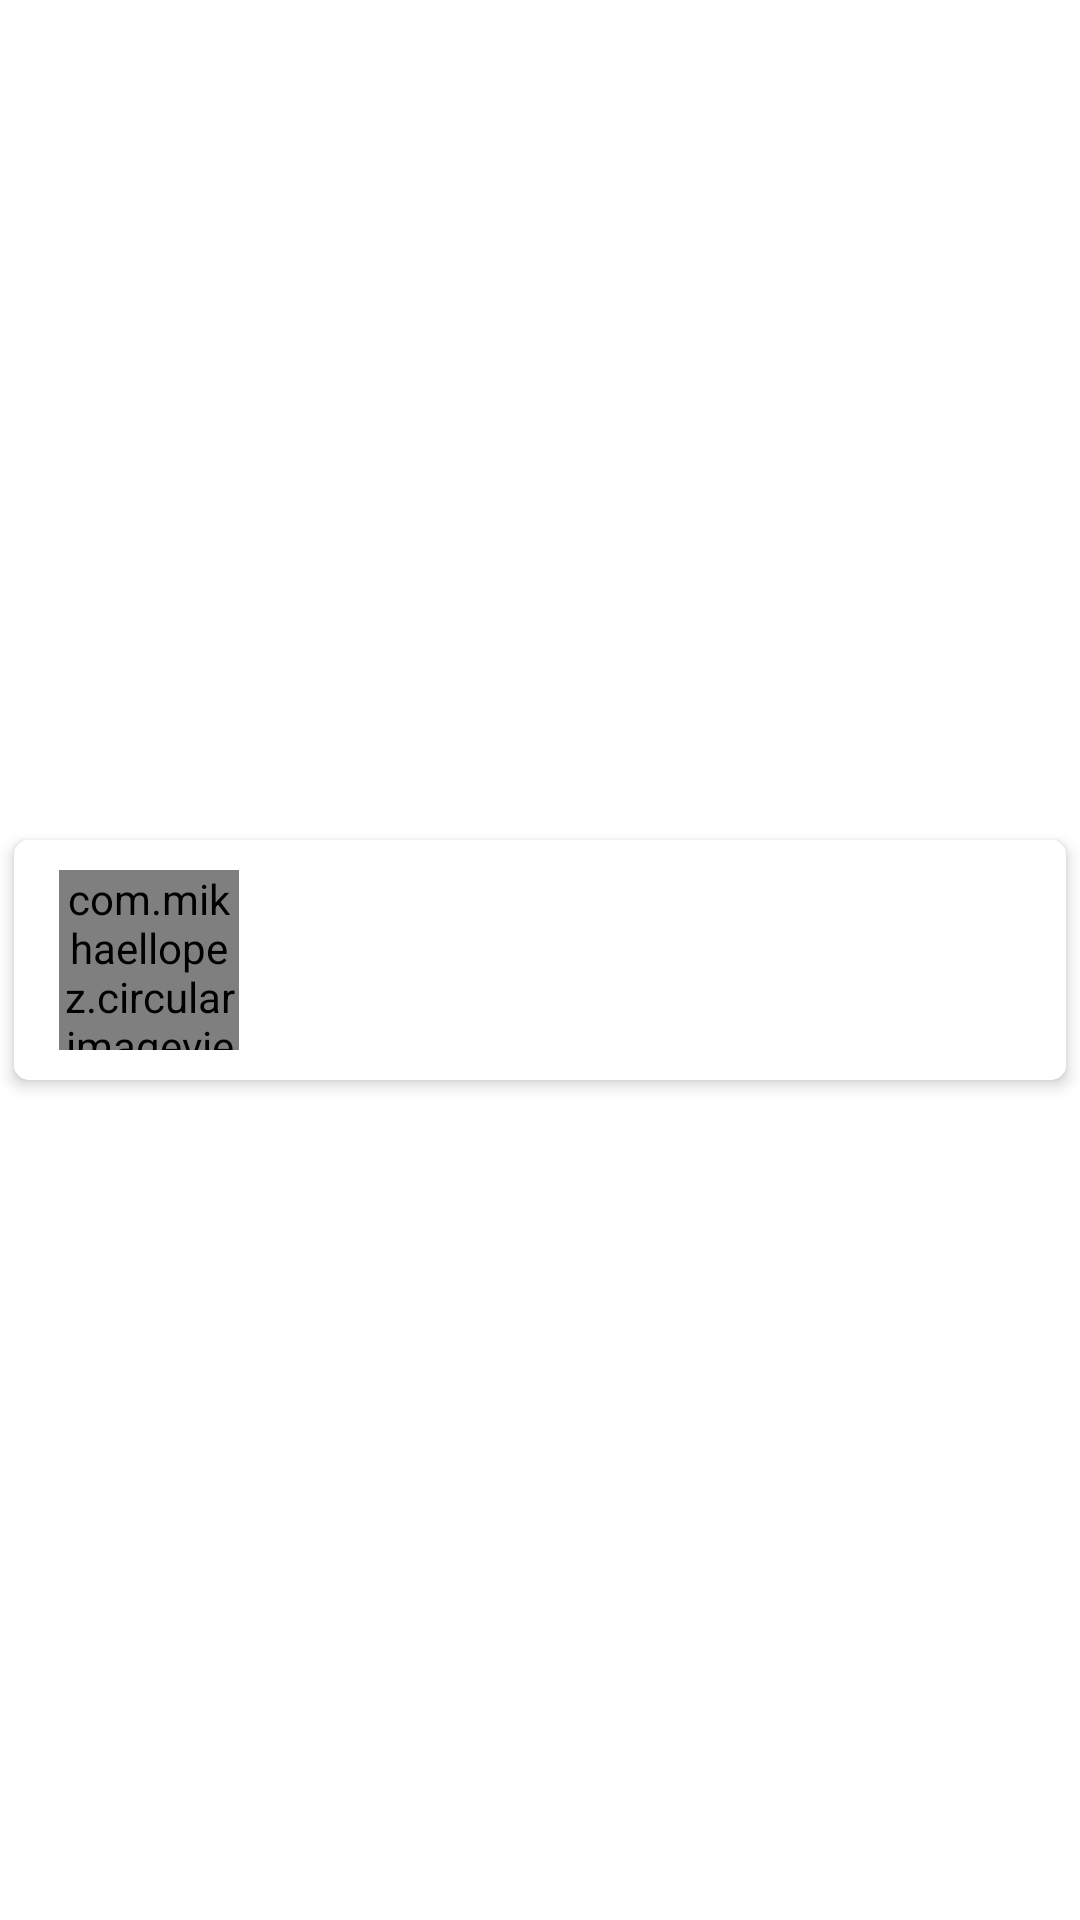

Android layout source for this screen:
<!-- AndroidManifest.xml: application theme Theme.DesignStringTask -->
<!-- res/layout/users_row_layout.xml -->
<?xml version="1.0" encoding="utf-8"?>
<layout xmlns:android="http://schemas.android.com/apk/res/android"
    xmlns:app="http://schemas.android.com/apk/res-auto"
    xmlns:tools="http://schemas.android.com/tools">

    <data>
        <variable
            name="data"
            type="com.vaithidroid.appone.designstringtask.models.Data" />
    </data>


<androidx.constraintlayout.widget.ConstraintLayout
    android:layout_width="match_parent"
    android:layout_height="wrap_content"
    android:layout_marginStart="8dp"
    android:layout_marginEnd="8dp">

    <com.google.android.material.card.MaterialCardView
        android:id="@+id/ingredients_cardView"
        android:layout_width="match_parent"
        android:layout_height="wrap_content"
        app:cardCornerRadius="5dp"
        app:strokeWidth="1dp"
        app:cardElevation="3dp"
        app:cardUseCompatPadding="true"
        android:background="@color/white"
        app:layout_constraintBottom_toBottomOf="parent"
        app:layout_constraintEnd_toEndOf="parent"
        app:layout_constraintHorizontal_bias="0.5"
        app:layout_constraintStart_toStartOf="parent"
        app:layout_constraintTop_toTopOf="parent">


        <androidx.constraintlayout.widget.ConstraintLayout
            android:id="@+id/user_background"
            android:layout_width="match_parent"
            android:layout_height="match_parent">

        <View
            android:id="@+id/white_background"
            android:layout_width="90dp"
            android:layout_height="0dp"
            app:layout_constraintBottom_toBottomOf="parent"
            app:layout_constraintStart_toStartOf="parent"
            app:layout_constraintTop_toTopOf="parent" />

        <com.mikhaellopez.circularimageview.CircularImageView
            android:id="@+id/user_imageView"
            android:layout_width="60dp"
            android:layout_height="60dp"
            loadImageFromUrl="@{data.avatar}"
            android:layout_marginTop="10dp"
            android:layout_marginBottom="10dp"
            app:layout_constraintStart_toStartOf="@+id/white_background"
            app:layout_constraintEnd_toEndOf="@+id/white_background"
            app:layout_constraintTop_toTopOf="@+id/white_background"
            app:layout_constraintBottom_toBottomOf="@+id/white_background"
            tools:srcCompat="@tools:sample/avatars" />

            <TextView
                android:id="@+id/user_name_textview"
                android:layout_width="0dp"
                android:layout_height="wrap_content"
                android:layout_marginStart="5dp"
                android:layout_marginTop="8dp"
                android:layout_marginEnd="12dp"
                android:text="@{data.first_name}"
                android:fontFamily="@font/roboto"
                android:textStyle="bold"
                android:textSize="24sp"
                android:textColor="@color/black"
                app:layout_constraintEnd_toEndOf="parent"
                app:layout_constraintStart_toEndOf="@+id/white_background"
                app:layout_constraintTop_toTopOf="parent" />

            <TextView
                android:id="@+id/user_email_textview"
                android:layout_width="wrap_content"
                android:layout_height="wrap_content"
                android:layout_marginTop="5dp"
                android:layout_marginBottom="5dp"
                android:textSize="16sp"
                android:text="@{data.email}"
                app:layout_constraintStart_toStartOf="@+id/user_name_textview"
                app:layout_constraintTop_toBottomOf="@+id/user_name_textview" />

        </androidx.constraintlayout.widget.ConstraintLayout>

    </com.google.android.material.card.MaterialCardView>
    
</androidx.constraintlayout.widget.ConstraintLayout>
</layout>
<!-- resources referenced by this layout -->
<resources>
  <color name="black">#FF000000</color>
  <color name="white">#FFFFFFFF</color>
  <style name="Theme.DesignStringTask" parent="Theme.MaterialComponents.DayNight.DarkActionBar">
          
          <item name="colorPrimary">@color/purple_500</item>
          <item name="colorPrimaryVariant">@color/light_blue</item>
          <item name="colorOnPrimary">@color/white</item>
          
          <item name="colorSecondary">@color/teal_200</item>
          <item name="colorSecondaryVariant">@color/teal_700</item>
          <item name="colorOnSecondary">@color/black</item>
          
          <item name="android:statusBarColor" tools:targetApi="l">?attr/colorPrimaryVariant</item>
          
      </style>
  <color name="purple_500">#3C9FE1</color>
  <color name="light_blue">#339FE6</color>
  <color name="teal_200">#FF03DAC5</color>
  <color name="teal_700">#FF018786</color>
</resources>
